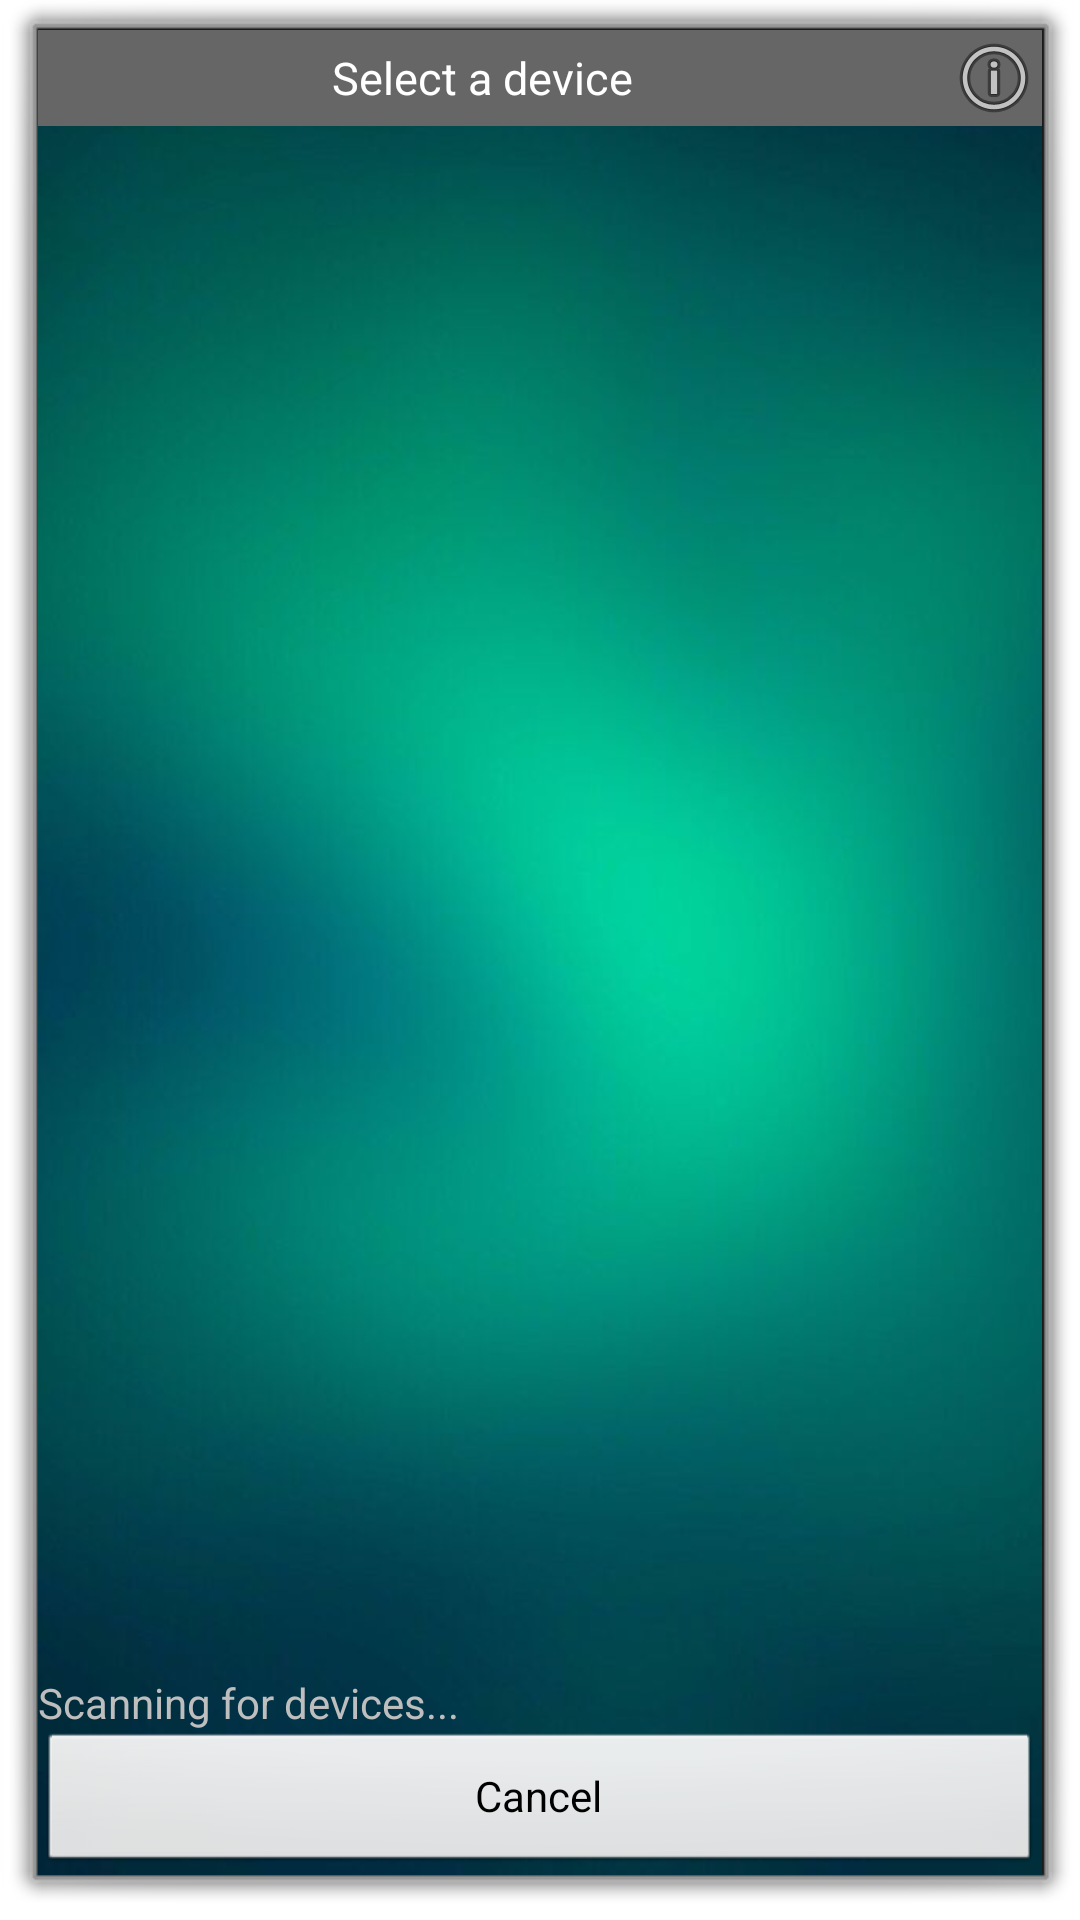

The Android layout XML behind this screen, and the referenced resources:
<!-- AndroidManifest.xml: activity theme android:Theme.Dialog -->
<!-- res/layout/device_list.xml -->
<?xml version="1.0" encoding="utf-8"?>
<LinearLayout xmlns:android="http://schemas.android.com/apk/res/android"
    android:layout_width="fill_parent"
    android:layout_height="fill_parent"
    android:background="@drawable/back_3"
    android:orientation="vertical" >

    <RelativeLayout
        android:layout_width="fill_parent"
        android:layout_height="wrap_content"
        android:background="#666" >

        <TextView
            android:id="@+id/title_devices"
            android:layout_width="wrap_content"
            android:layout_height="wrap_content"
            android:layout_centerInParent="true"
            android:paddingLeft="12dp"
            android:paddingRight="50dp"
            android:text="@string/select_device"
            android:textColor="#fff"
            android:textSize="15dip" />

        <ImageView
            android:id="@+id/about"
            android:layout_width="wrap_content"
            android:layout_height="wrap_content"
            android:layout_alignParentRight="true"
            android:layout_centerVertical="true"
            android:src="@android:drawable/ic_menu_info_details" />
    </RelativeLayout>
    <LinearLayout android:layout_width="fill_parent"
        android:layout_height="fill_parent"
        android:orientation="vertical" >

        <ListView
            android:id="@+id/new_devices"
            android:layout_width="fill_parent"
            android:layout_height="fill_parent"
            android:layout_weight="2"
            android:stackFromBottom="true" >
        </ListView>

        <TextView
            android:id="@+id/empty"
            android:layout_width="wrap_content"
            android:layout_height="wrap_content"
            android:text="@string/scanning" />

        <Button
            android:id="@+id/btn_cancel"
            android:layout_width="match_parent"
            android:layout_height="wrap_content"
            android:text="@android:string/cancel" />
    </LinearLayout>
</LinearLayout>
<!-- resources referenced by this layout -->
<resources>
  <!-- drawable back_3: jpg bitmap (drawable-xxhdpi, 25703 bytes) -->
  <string name="scanning">Scanning for devices...</string>
  <string name="select_device">Select a device</string>
</resources>
